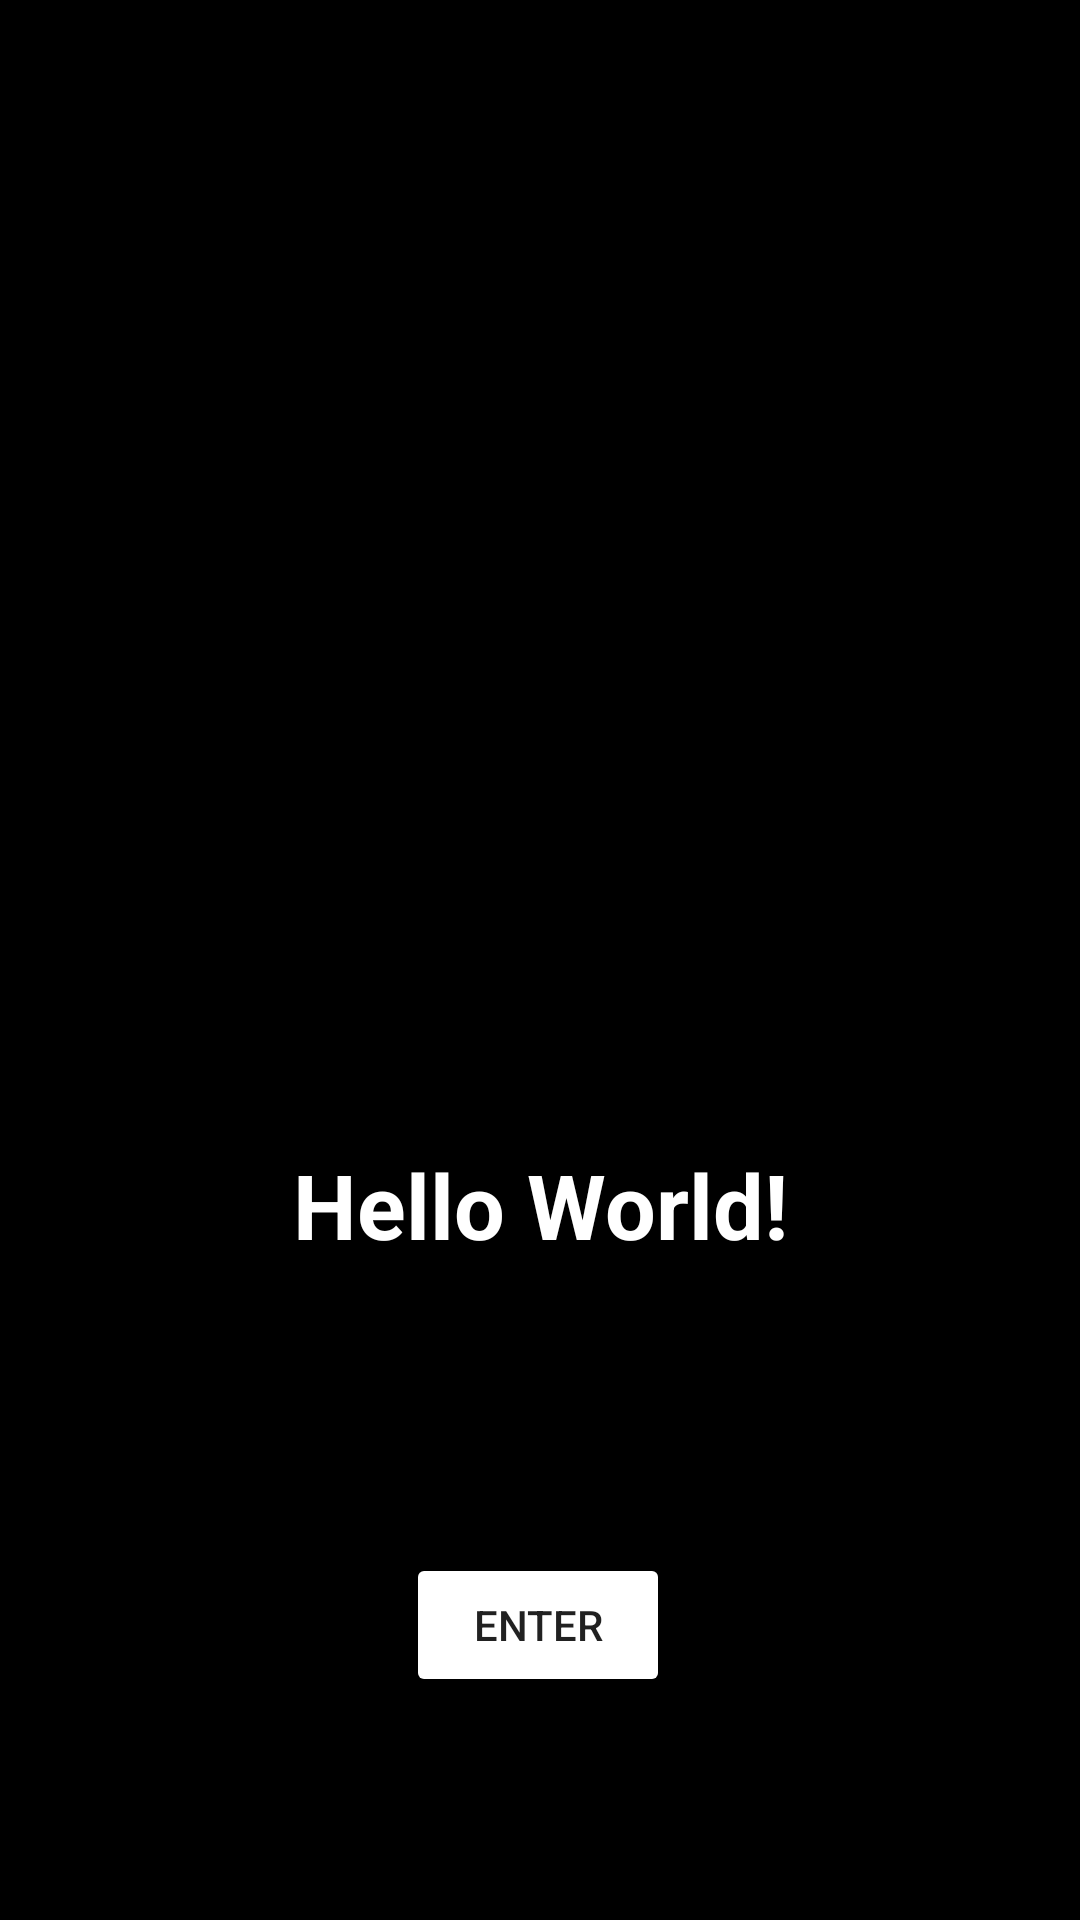

Android layout source for this screen:
<!-- AndroidManifest.xml: application theme Theme.RotationHack -->
<!-- res/layout/activity_main.xml -->
<?xml version="1.0" encoding="utf-8"?>
<androidx.constraintlayout.widget.ConstraintLayout xmlns:android="http://schemas.android.com/apk/res/android"
    xmlns:app="http://schemas.android.com/apk/res-auto"
    xmlns:tools="http://schemas.android.com/tools"
    android:layout_width="match_parent"
    android:layout_height="match_parent"
    android:background="@color/black"
    tools:context=".MainActivity">

    <TextView
        android:id="@+id/textView"
        android:layout_width="wrap_content"
        android:layout_height="wrap_content"
        android:text="Hello World!"
        android:textColor="@color/white"
        android:textSize="30sp"
        android:textStyle="bold"
        app:layout_constraintBottom_toBottomOf="parent"
        app:layout_constraintEnd_toEndOf="parent"
        app:layout_constraintStart_toStartOf="parent"
        app:layout_constraintTop_toTopOf="parent"
        app:layout_constraintVertical_bias="0.636" />

    <ImageView
        android:id="@+id/imageView"
        android:layout_width="match_parent"
        android:layout_height="300dp"
        android:contentDescription="@string/sun"
        android:layout_marginTop="90dp"
        android:layout_marginBottom="340dp"
        app:layout_constraintBottom_toBottomOf="parent"
        app:layout_constraintEnd_toEndOf="parent"
        app:layout_constraintStart_toStartOf="parent"
        app:layout_constraintTop_toTopOf="parent"
        app:srcCompat="@drawable/img" />

    <Button
        android:id="@+id/button"
        android:layout_width="wrap_content"
        android:layout_height="wrap_content"
        android:layout_marginTop="96dp"
        android:text="Enter"
        app:backgroundTint="@android:color/white"
        app:layout_constraintBottom_toBottomOf="parent"
        app:layout_constraintEnd_toEndOf="parent"
        app:layout_constraintHorizontal_bias="0.498"
        app:layout_constraintStart_toStartOf="parent"
        app:layout_constraintTop_toBottomOf="@+id/textView"
        app:layout_constraintVertical_bias="0.0" />

</androidx.constraintlayout.widget.ConstraintLayout>
<!-- resources referenced by this layout -->
<resources>
  <string name="sun">sunimage</string>
  <style name="Theme.RotationHack" parent="Theme.MaterialComponents.DayNight.DarkActionBar">
          
          <item name="colorPrimary">@color/purple_500</item>
          <item name="colorPrimaryVariant">@color/purple_700</item>
          <item name="colorOnPrimary">@color/white</item>
          
          <item name="colorSecondary">@color/teal_200</item>
          <item name="colorSecondaryVariant">@color/teal_700</item>
          <item name="colorOnSecondary">@color/black</item>
          
          <item name="android:statusBarColor" tools:targetApi="21">?attr/colorPrimaryVariant</item>
          
      </style>
  <!-- not gathered from this repository: default colours our renderer supplied (Android Studio template values) -->
  <color name="purple_500">#FF6200EE</color>
  <color name="purple_700">#FF3700B3</color>
  <color name="teal_200">#FF03DAC5</color>
  <color name="teal_700">#FF018786</color>
  <color name="black">#FF000000</color>
  <color name="white">#FFFFFFFF</color>
</resources>
